Run: headless pygame with SDL's dummy video driver; simulated clock (each Clock.tick advances the game by its frame time, no real sleeping); random seed 0; keys injected as events and as key.get_pressed() state; no mouse input.
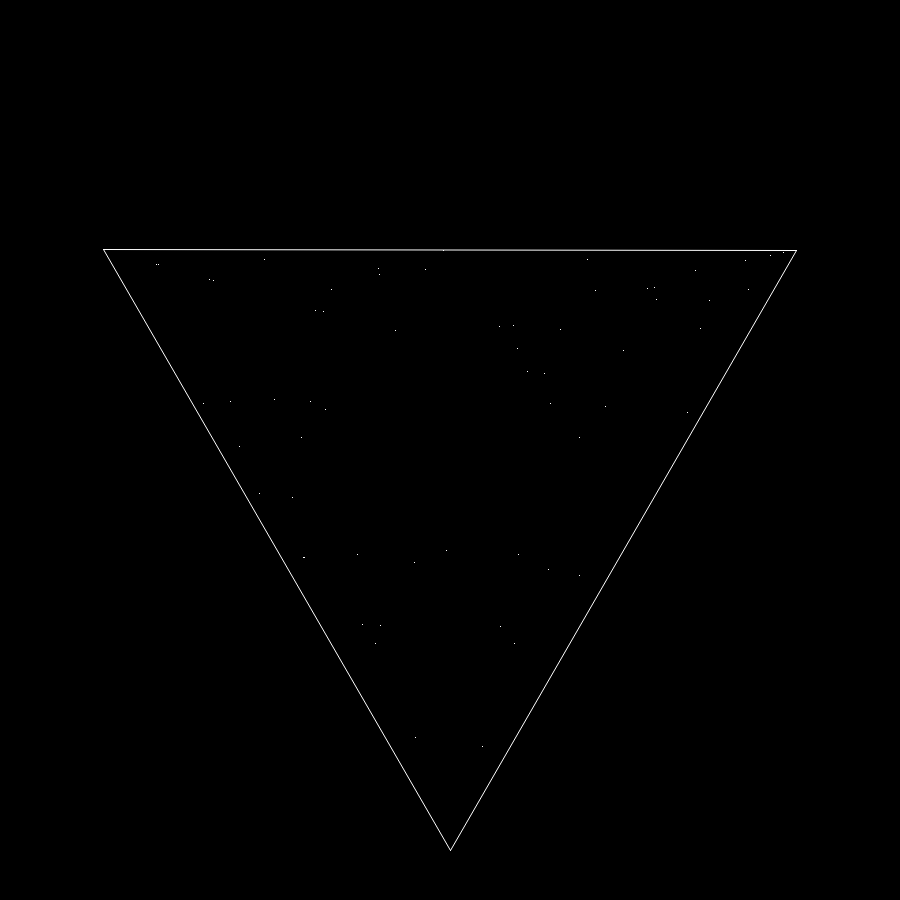
Frame 1 of 4 · flips 1–60 · no input
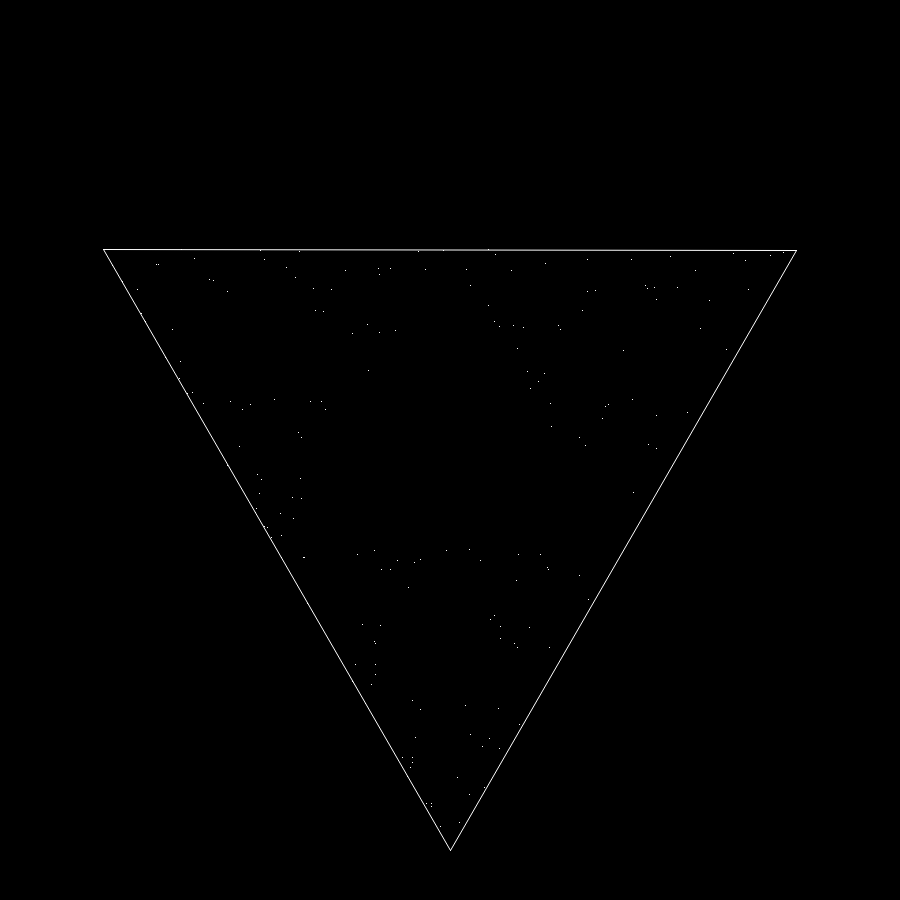
Frame 2 of 4 · flips 61–180 · tapped SPACE, RETURN · held RIGHT (→), D
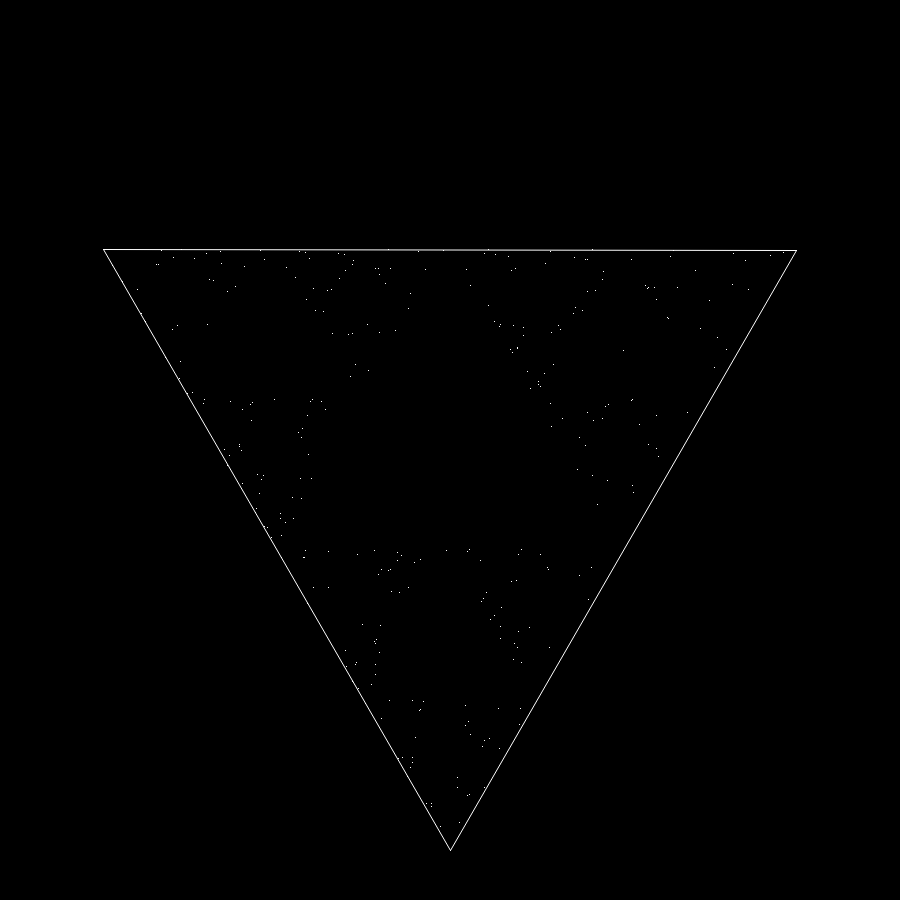
Frame 3 of 4 · flips 181–300 · held DOWN (↓), S
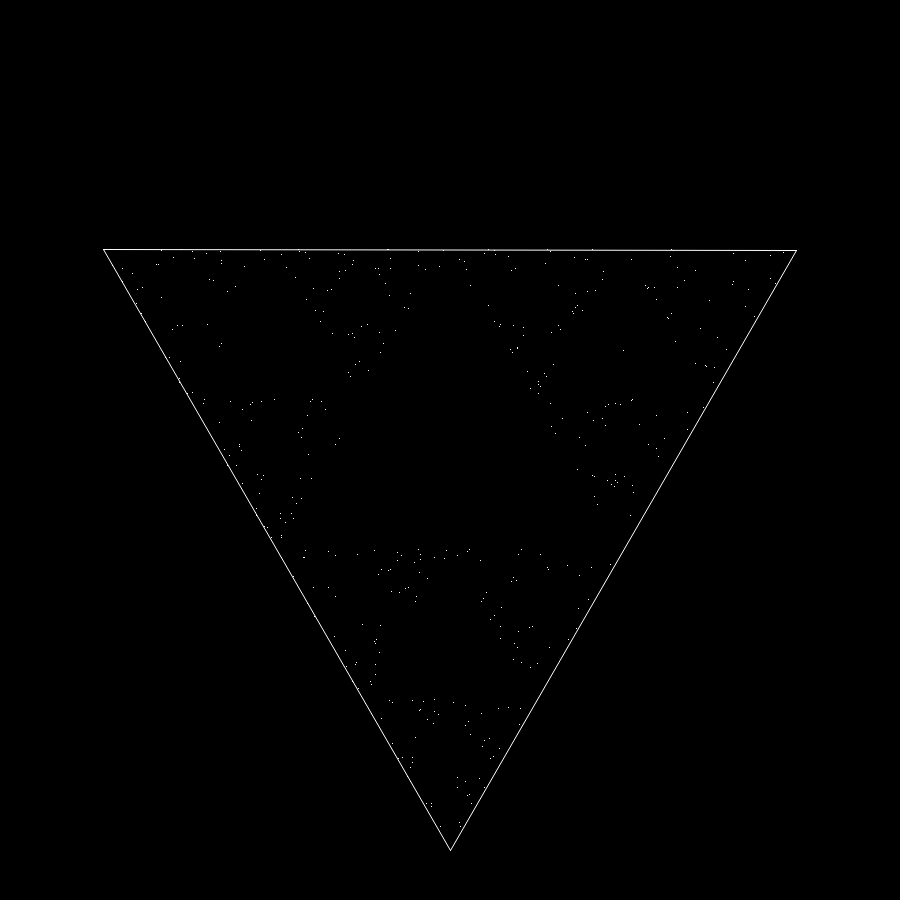
Frame 4 of 4 · flips 301–420 · held LEFT (←), A, UP (↑), W

The pygame program that drew these frames:

from math import *
import pygame
import random
width = 900
height = 900

clock = pygame.time.Clock()

run = True

# method for the Fractal, either only the previous one cannot be used or the two previous ones, both can be disabled
noprevious = False
notwoprevious = False
pygame.init()


window = pygame.display.set_mode((width, height))
window.fill((0,0,0))

# how much corners u want:
corners = 3

#sometimes, u want a rotated Image (pi = 180°)
rotate_image = 0

#its the radius form the Midpoint beginning
length = 400

#empty list for the cornerpoints:
points = []

#Midpoints
place_x = width/2
place_y = height/2

#creating all corners
for i in range(0,corners):
    points.append((int(place_x + length*(sin(i*radians(360/corners) + rotate_image))),(int(place_y + length*(cos(i*radians(360/corners) + rotate_image))))))

# the starting point which is inside the n-gon
randompoint = (width/2,height/2)

# splitting in x and y-coordinates
mid_x = randompoint[0]
mid_y = randompoint[1]

#creating the 2 previous chosen verticies
prevvertex_a = 0
prevvertex_b = 1

#check if a chosen verticies is neighbour with another one
def isneighbour(vertex, prevvertex_a):
    if abs(vertex - prevvertex_a) == 1:
        return True
    elif abs(vertex - prevvertex_a) > corners - 2:
        return True
    else:
        return False

# draws the outside:
for i in range(0, corners):
    #pygame.draw.circle(window, (255, 255, 255), points[i], 2)
    pygame.draw.aaline(window, (255, 255, 255), points[i], points[(i + 1) % corners], 1)
    #pygame.draw.circle(window, (255, 255, 255), randompoint, 2)

while run:
    #clock.tick(120)
    vertex = random.randint(0, corners - 1)     #chooses a random vertex
    if noprevious:
        while vertex == prevvertex_a:           #new vertex, until it is not the previous one
            vertex = random.randint(0,corners - 1)
    elif notwoprevious:
        if prevvertex_a == prevvertex_b:        #new vertex, but only if the previous one were the same, and then no neighbours
            while isneighbour(vertex,prevvertex_a) and isneighbour(vertex,prevvertex_b) :
                vertex = random.randint(0, corners - 1)
    #vericies get older:
    prevvertex_b = prevvertex_a
    prevvertex_a = vertex

    #calculates the newest points from the middle between the chosen vertex and the current point
    mid_x = int((points[vertex][0] + mid_x)/2)
    mid_y = int((points[vertex][1] + mid_y) / 2)

    pygame.draw.line(window, (255, 255, 255),(mid_x,mid_y) , (mid_x,mid_y) , 1)


    pygame.display.update()
    keys = pygame.key.get_pressed()
    if keys[pygame.K_ESCAPE]:
       run = False


    for event in pygame.event.get():
        if event.type == pygame.QUIT:
            run = False

pygame.quit()
